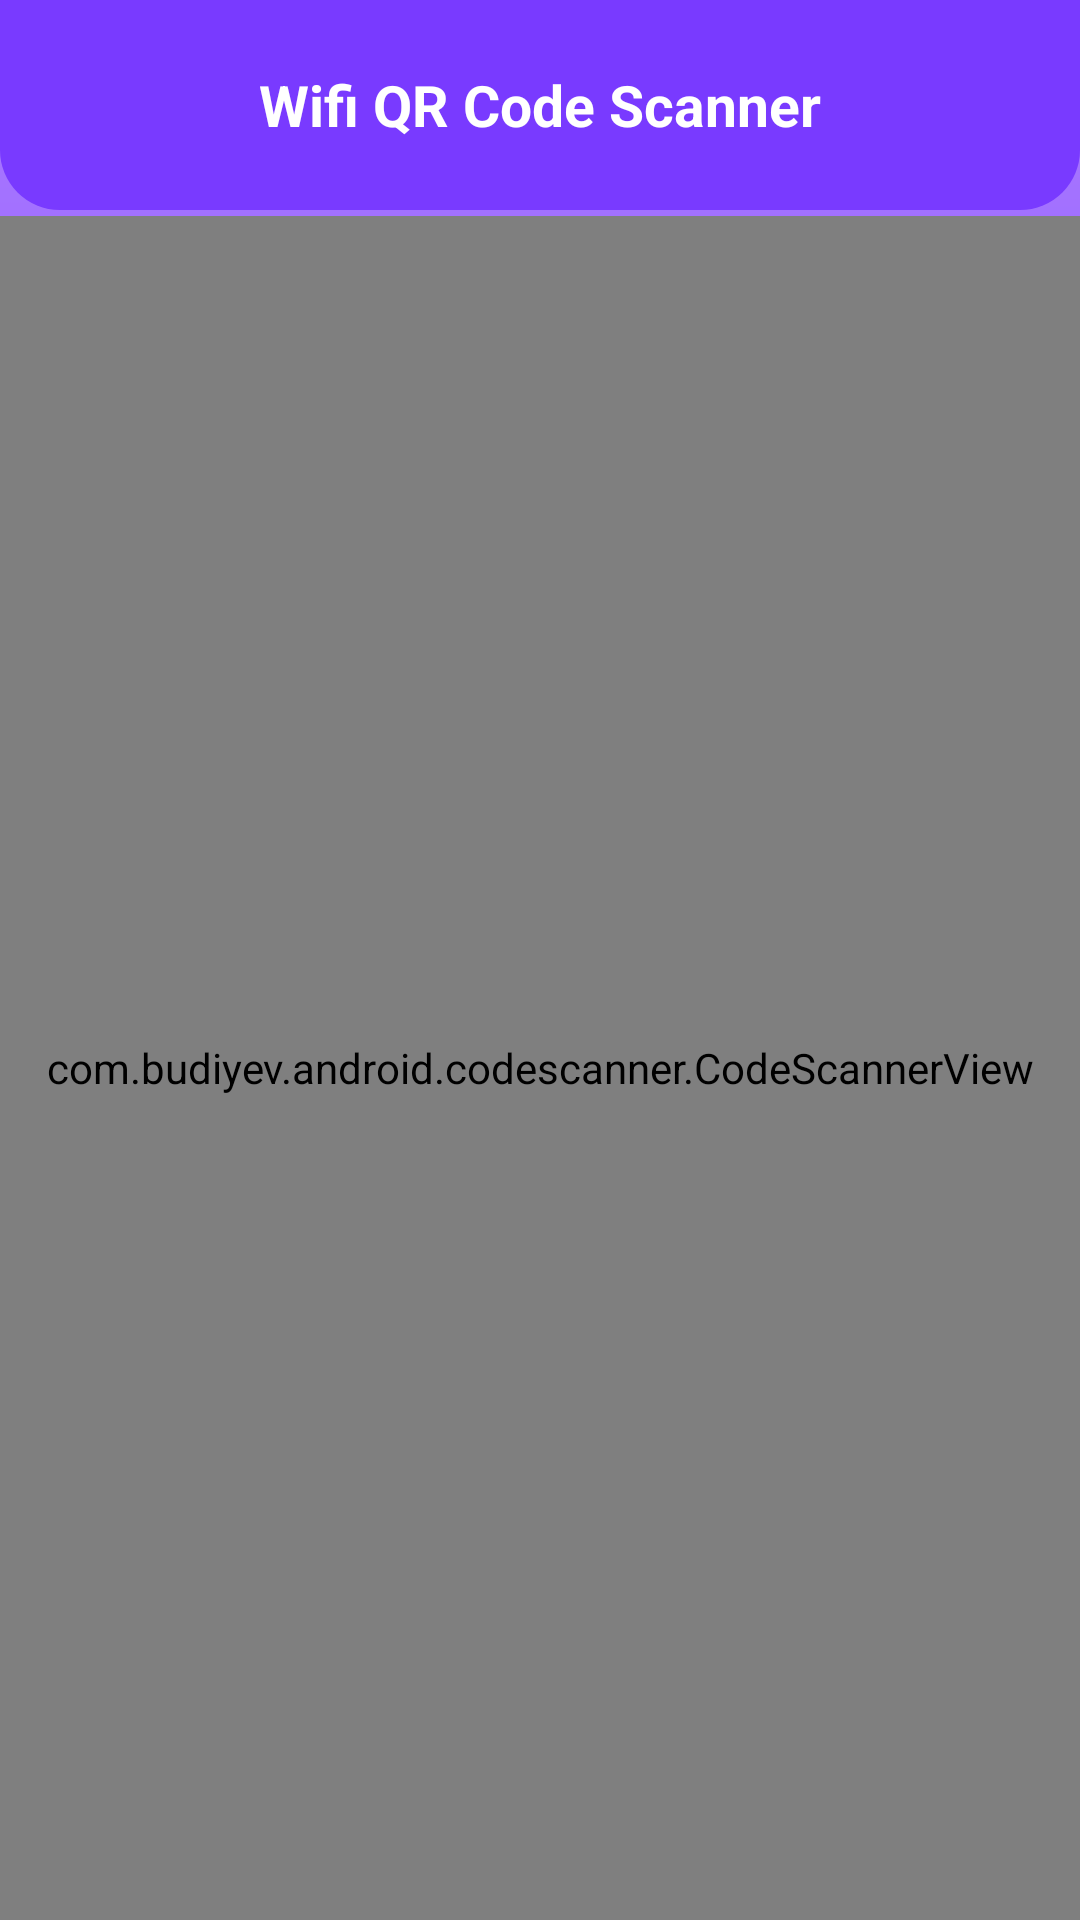

The Android layout XML behind this screen, and the referenced resources:
<!-- AndroidManifest.xml: application theme Theme.WifiQRCodeScanner -->
<!-- res/layout/activity_scan.xml -->
<?xml version="1.0" encoding="utf-8"?>
<RelativeLayout xmlns:android="http://schemas.android.com/apk/res/android"
    xmlns:app="http://schemas.android.com/apk/res-auto"
    xmlns:tools="http://schemas.android.com/tools"
    android:layout_width="match_parent"
    android:layout_height="match_parent"
    tools:context=".activity.ScanActivity"
    android:id="@+id/parentLayout"
    android:background="@drawable/bg"

    >



    <RelativeLayout
        android:id="@+id/toolbar"
        android:layout_width="match_parent"
        android:layout_height="70dp"
        android:background="@drawable/custom_tollbar">

        <TextView
            android:layout_width="wrap_content"
            android:layout_height="wrap_content"
            android:text="Wifi QR Code Scanner"
            android:textColor="#FFFF"
            android:textStyle="bold"
            android:layout_centerInParent="true"
            android:textSize="19dp"
            android:padding="3dp"
            android:layout_margin="8dp"/>

        <ImageView
            android:id="@+id/iv_scan"
            android:layout_width="35dp"
            android:layout_height="35dp"
            android:layout_alignParentRight="true"
            android:layout_centerInParent="true"

            android:src="@drawable/ic_more_vert_24"
            android:padding="3dp"
            android:layout_margin="8dp"

            />


    </RelativeLayout>



    <com.budiyev.android.codescanner.CodeScannerView
        android:id="@+id/scanner_view"
        android:layout_width="match_parent"
        android:layout_height="match_parent"
        app:autoFocusButtonColor="@android:color/white"
        app:autoFocusButtonVisible="true"
        app:flashButtonColor="@android:color/white"
        app:flashButtonVisible="true"
        app:frameColor="@android:color/white"
        app:frameCornersSize="50dp"
        app:frameCornersRadius="0dp"
        app:frameAspectRatioWidth="1"
        app:frameAspectRatioHeight="1"
        app:frameSize="0.75"
        app:frameThickness="2dp"
        app:maskColor="#77000000"
        android:layout_below="@id/toolbar"
        android:layout_marginTop="2dp"
        />



</RelativeLayout>
<!-- resources referenced by this layout -->
<resources>
  <!-- drawable bg: png bitmap (drawable, 6284 bytes) -->
  <!-- drawable custom_tollbar (drawable) -->
  <?xml version="1.0" encoding="utf-8"?>
  <shape xmlns:android="http://schemas.android.com/apk/res/android"
      android:shape="rectangle">
  
      <solid android:color="#793AFF"/>
  
      <corners android:bottomLeftRadius="20dp"
          android:bottomRightRadius="20dp"/>
  </shape>
  <style name="Theme.WifiQRCodeScanner" parent="Theme.MaterialComponents.DayNight.NoActionBar">
          
          <item name="colorPrimary">@color/purple_500</item>
          <item name="colorPrimaryVariant">@color/purple_700</item>
          <item name="colorOnPrimary">@color/white</item>
          
          <item name="colorSecondary">@color/teal_200</item>
          <item name="colorSecondaryVariant">@color/teal_700</item>
          <item name="colorOnSecondary">@color/black</item>
          
          <item name="android:statusBarColor" tools:targetApi="l">?attr/colorPrimaryVariant</item>
          
      </style>
  <color name="purple_500">#864AFF</color>
  <color name="purple_700">#793AFF</color>
  <color name="white">#FFFFFFFF</color>
  <color name="teal_200">#793AFF</color>
  <color name="teal_700">#793AFF</color>
  <color name="black">#FF000000</color>
</resources>
